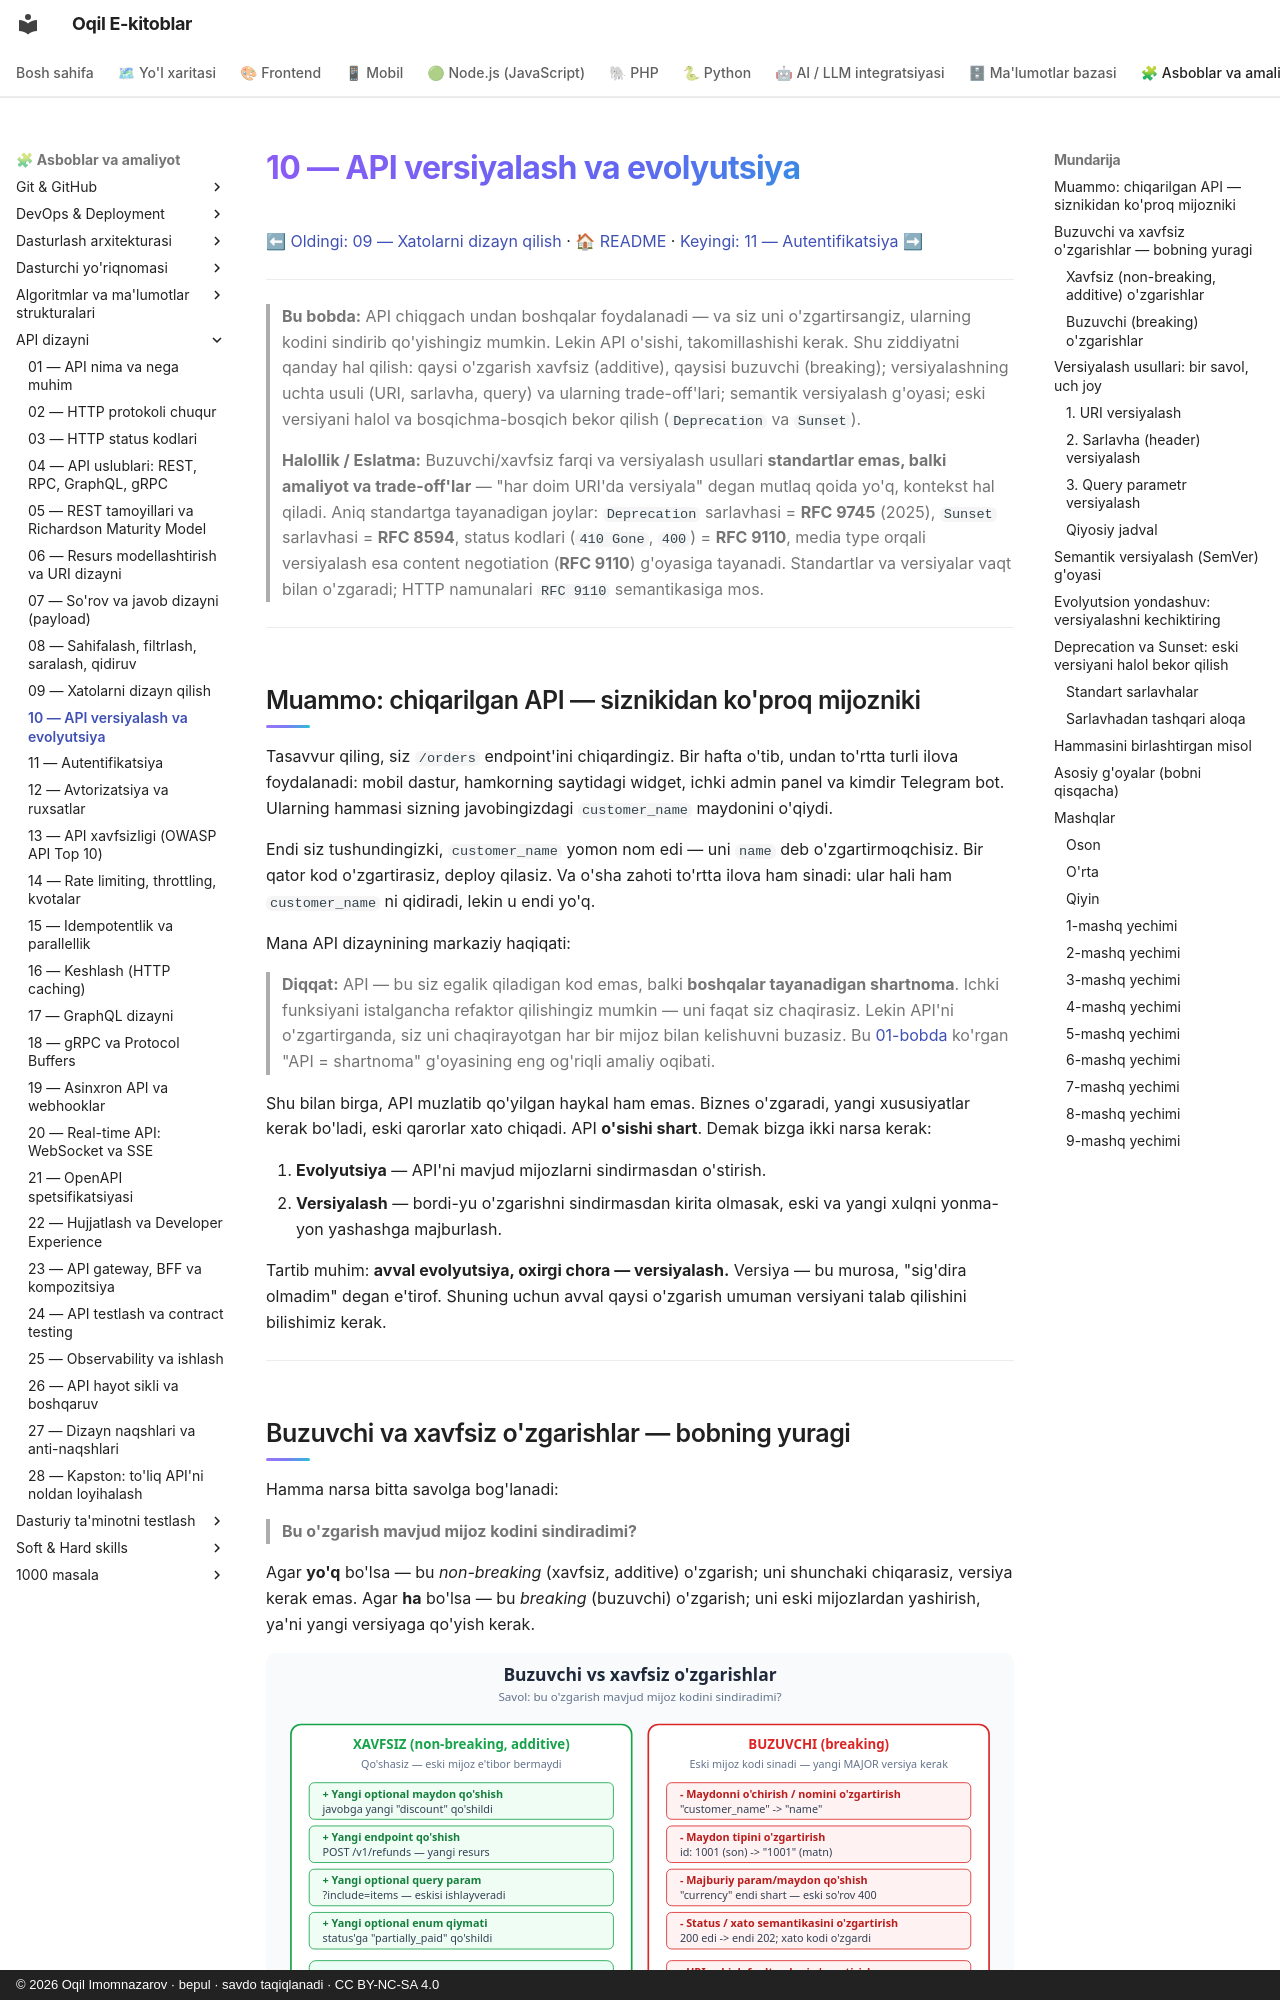

repository: iOqil/e-book · page: api-dizayni/10-versiyalash/index.html · generator: mkdocs · copyright: © 2026 Oqil Imomnazarov · bepul · savdo taqiqlanadi · CC BY-NC-SA 4.0

# 10 — API versiyalash va evolyutsiya

[⬅ Oldingi: 09 — Xatolarni dizayn qilish](./09-xato-dizayni.md) · [🏠 README](./README.md) · [Keyingi: 11 — Autentifikatsiya ➡](./11-autentifikatsiya.md)

---

> **Bu bobda:** API chiqgach undan boshqalar foydalanadi — va siz uni o'zgartirsangiz, ularning kodini sindirib qo'yishingiz mumkin. Lekin API o'sishi, takomillashishi kerak. Shu ziddiyatni qanday hal qilish: qaysi o'zgarish xavfsiz (additive), qaysisi buzuvchi (breaking); versiyalashning uchta usuli (URI, sarlavha, query) va ularning trade-off'lari; semantik versiyalash g'oyasi; eski versiyani halol va bosqichma-bosqich bekor qilish (`Deprecation` va `Sunset`).
>
> **Halollik / Eslatma:** Buzuvchi/xavfsiz farqi va versiyalash usullari **standartlar emas, balki amaliyot va trade-off'lar** — "har doim URI'da versiyala" degan mutlaq qoida yo'q, kontekst hal qiladi. Aniq standartga tayanadigan joylar: `Deprecation` sarlavhasi = **RFC 9745** (2025), `Sunset` sarlavhasi = **RFC 8594**, status kodlari (`410 Gone`, `400`) = **RFC 9110**, media type orqali versiyalash esa content negotiation (**RFC 9110**) g'oyasiga tayanadi. Standartlar va versiyalar vaqt bilan o'zgaradi; HTTP namunalari `RFC 9110` semantikasiga mos.

---

## Muammo: chiqarilgan API — siznikidan ko'proq mijozniki

Tasavvur qiling, siz `/orders` endpoint'ini chiqardingiz. Bir hafta o'tib, undan to'rtta turli ilova foydalanadi: mobil dastur, hamkorning saytidagi widget, ichki admin panel va kimdir Telegram bot. Ularning hammasi sizning javobingizdagi `customer_name` maydonini o'qiydi.

Endi siz tushundingizki, `customer_name` yomon nom edi — uni `name` deb o'zgartirmoqchisiz. Bir qator kod o'zgartirasiz, deploy qilasiz. Va o'sha zahoti to'rtta ilova ham sinadi: ular hali ham `customer_name` ni qidiradi, lekin u endi yo'q.

Mana API dizaynining markaziy haqiqati:

> **Diqqat:** API — bu siz egalik qiladigan kod emas, balki **boshqalar tayanadigan shartnoma**. Ichki funksiyani istalgancha refaktor qilishingiz mumkin — uni faqat siz chaqirasiz. Lekin API'ni o'zgartirganda, siz uni chaqirayotgan har bir mijoz bilan kelishuvni buzasiz. Bu [01-bobda](./01-api-nima.md) ko'rgan "API = shartnoma" g'oyasining eng og'riqli amaliy oqibati.

Shu bilan birga, API muzlatib qo'yilgan haykal ham emas. Biznes o'zgaradi, yangi xususiyatlar kerak bo'ladi, eski qarorlar xato chiqadi. API **o'sishi shart**. Demak bizga ikki narsa kerak:

1. **Evolyutsiya** — API'ni mavjud mijozlarni sindirmasdan o'stirish.
2. **Versiyalash** — bordi-yu o'zgarishni sindirmasdan kirita olmasak, eski va yangi xulqni yonma-yon yashashga majburlash.

Tartib muhim: **avval evolyutsiya, oxirgi chora — versiyalash.** Versiya — bu murosa, "sig'dira olmadim" degan e'tirof. Shuning uchun avval qaysi o'zgarish umuman versiyani talab qilishini bilishimiz kerak.

---

## Buzuvchi va xavfsiz o'zgarishlar — bobning yuragi

Hamma narsa bitta savolga bog'lanadi:

> **Bu o'zgarish mavjud mijoz kodini sindiradimi?**

Agar **yo'q** bo'lsa — bu *non-breaking* (xavfsiz, additive) o'zgarish; uni shunchaki chiqarasiz, versiya kerak emas. Agar **ha** bo'lsa — bu *breaking* (buzuvchi) o'zgarish; uni eski mijozlardan yashirish, ya'ni yangi versiyaga qo'yish kerak.

![Buzuvchi va xavfsiz o'zgarishlar](rasmlar/api10-breaking.svg)
